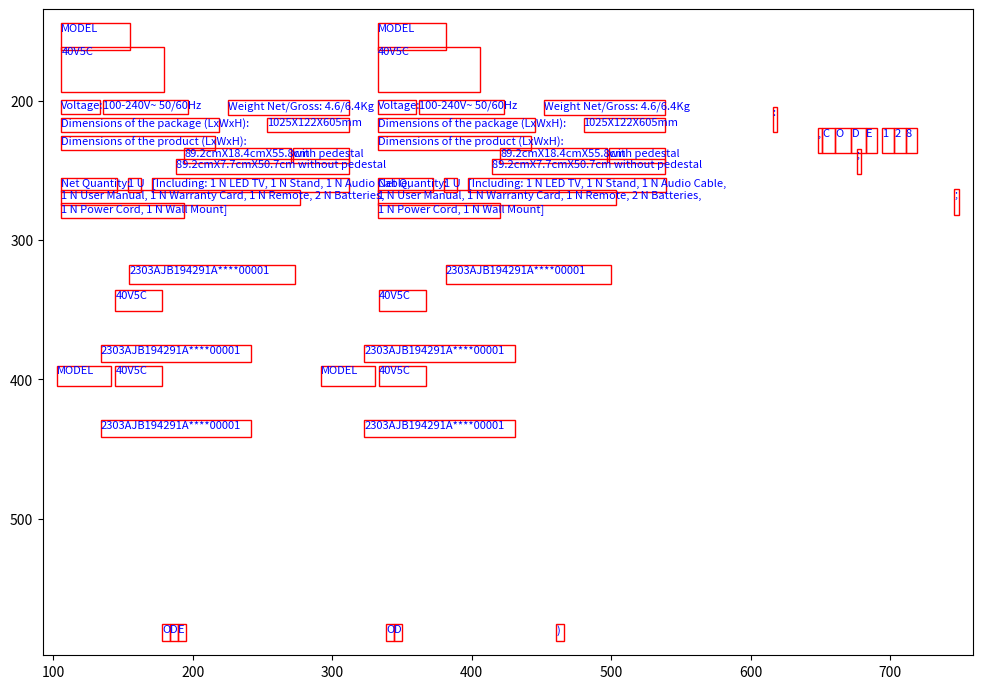

Reproduce this figure in Python.
import matplotlib.pyplot as plt
import matplotlib.patches as patches

# 你的新json数据

data = {
  "40V5C": [
    {
      "rect": {
        "x0": 332.4717102050781,
        "y0": 161.28424072265625,
        "x1": 406.17388916015625,
        "y1": 194.1934356689453
      },
      "font": "/TT2",
      "encoded_bytes": "3430563543",
      "instance_index": 1
    },
    {
      "rect": {
        "x0": 105.71880340576172,
        "y0": 161.28424072265625,
        "x1": 179.4209442138672,
        "y1": 194.1934356689453
      },
      "font": "/TT2",
      "encoded_bytes": "3430563543",
      "instance_index": 0
    },
    {
      "rect": {
        "x0": 333.7099914550781,
        "y0": 336.22698974609375,
        "x1": 366.92523193359375,
        "y1": 351.0581359863281
      },
      "font": "/TT2",
      "encoded_bytes": "3430563543",
      "instance_index": 5
    },
    {
      "rect": {
        "x0": 144.51170349121094,
        "y0": 336.22698974609375,
        "x1": 177.7269287109375,
        "y1": 351.0581359863281
      },
      "font": "/TT2",
      "encoded_bytes": "3430563543",
      "instance_index": 4
    },
    {
      "rect": {
        "x0": 333.7099914550781,
        "y0": 390.0863037109375,
        "x1": 366.92523193359375,
        "y1": 404.91741943359375
      },
      "font": "/TT2",
      "encoded_bytes": "3430563543",
      "instance_index": 3
    },
    {
      "rect": {
        "x0": 144.51170349121094,
        "y0": 390.0863037109375,
        "x1": 177.7269287109375,
        "y1": 404.91741943359375
      },
      "font": "/TT2",
      "encoded_bytes": "3430563543",
      "instance_index": 2
    }
  ],
  "1 N User Manual, 1 N Warranty Card, 1 N Remote, 2 N Batteries,": [
    {
      "rect": {
        "x0": 105.72270202636719,
        "y0": 264.50469970703125,
        "x1": 277.030029296875,
        "y1": 274.8786926269531
      },
      "font": "/TT2",
      "encoded_bytes": "31204e2055736572204d616e75616c2c2031204e2057617272616e747920436172642c2031204e2052656d6f74652c2032204e204261747465726965732c20",
      "instance_index": 0
    },
    {
      "rect": {
        "x0": 332.4755859375,
        "y0": 264.50469970703125,
        "x1": 503.7827453613281,
        "y1": 274.8786926269531
      },
      "font": "/TT2",
      "encoded_bytes": "31204e2055736572204d616e75616c2c2031204e2057617272616e747920436172642c2031204e2052656d6f74652c2032204e204261747465726965732c20",
      "instance_index": 1
    }
  ],
  "2303AJB194291A****00001": [
    {
      "rect": {
        "x0": 154.47360229492188,
        "y0": 318.1824951171875,
        "x1": 273.4848327636719,
        "y1": 331.2864990234375
      },
      "font": "/TT2",
      "encoded_bytes": "32333033414a42313934323931412a2a2a2a3030303031",
      "instance_index": 4
    },
    {
      "rect": {
        "x0": 381.2196960449219,
        "y0": 318.1824951171875,
        "x1": 500.2307434082031,
        "y1": 331.2864990234375
      },
      "font": "/TT2",
      "encoded_bytes": "32333033414a42313934323931412a2a2a2a3030303031",
      "instance_index": 5
    },
    {
      "rect": {
        "x0": 323.07708740234375,
        "y0": 429.34722900390625,
        "x1": 430.8355407714844,
        "y1": 441.21221923828125
      },
      "font": "/TT2",
      "encoded_bytes": "32333033414a42313934323931412a2a2a2a3030303031",
      "instance_index": 1
    },
    {
      "rect": {
        "x0": 323.07708740234375,
        "y0": 375.4878234863281,
        "x1": 430.8355407714844,
        "y1": 387.3528137207031
      },
      "font": "/TT2",
      "encoded_bytes": "32333033414a42313934323931412a2a2a2a3030303031",
      "instance_index": 3
    },
    {
      "rect": {
        "x0": 133.87789916992188,
        "y0": 429.34722900390625,
        "x1": 241.6362762451172,
        "y1": 441.21221923828125
      },
      "font": "/TT2",
      "encoded_bytes": "32333033414a42313934323931412a2a2a2a3030303031",
      "instance_index": 0
    },
    {
      "rect": {
        "x0": 133.87789916992188,
        "y0": 375.4878234863281,
        "x1": 241.6362762451172,
        "y1": 387.3528137207031
      },
      "font": "/TT2",
      "encoded_bytes": "32333033414a42313934323931412a2a2a2a3030303031",
      "instance_index": 2
    }
  ],
  "[Including: 1 N LED TV, 1 N Stand, 1 N Audio Cable,": [
    {
      "rect": {
        "x0": 397.5205993652344,
        "y0": 255.38548278808594,
        "x1": 539.1180419921875,
        "y1": 265.7594909667969
      },
      "font": "/TT2",
      "encoded_bytes": "5b496e636c7564696e673a2031204e204c45442054562c2031204e205374616e642c2031204e20417564696f204361626c652c",
      "instance_index": 1
    },
    {
      "rect": {
        "x0": 170.7677001953125,
        "y0": 255.38548278808594,
        "x1": 312.36505126953125,
        "y1": 265.7594909667969
      },
      "font": "/TT2",
      "encoded_bytes": "5b496e636c7564696e673a2031204e204c45442054562c2031204e205374616e642c2031204e20417564696f204361626c652c",
      "instance_index": 0
    }
  ],
  "89.2cmX7.7cmX50.7cm without pedestal": [
    {
      "rect": {
        "x0": 414.8159484863281,
        "y0": 242.21192932128906,
        "x1": 538.75,
        "y1": 252.5859375
      },
      "font": "/TT2",
      "encoded_bytes": "38392e32636d58372e37636d5835302e37636d20776974686f757420706564657374616c",
      "instance_index": 1
    },
    {
      "rect": {
        "x0": 188.06307983398438,
        "y0": 242.21192932128906,
        "x1": 311.9970703125,
        "y1": 252.5859375
      },
      "font": "/TT2",
      "encoded_bytes": "38392e32636d58372e37636d5835302e37636d20776974686f757420706564657374616c",
      "instance_index": 0
    }
  ],
  "Dimensions of the package (LxWxH):": [
    {
      "rect": {
        "x0": 332.4682922363281,
        "y0": 212.2976837158203,
        "x1": 445.3625793457031,
        "y1": 222.67169189453125
      },
      "font": "/TT2",
      "encoded_bytes": "44696d656e73696f6e73206f6620746865207061636b61676520284c78577848293a",
      "instance_index": 1
    },
    {
      "rect": {
        "x0": 105.71530151367188,
        "y0": 212.2976837158203,
        "x1": 218.60948181152344,
        "y1": 222.67169189453125
      },
      "font": "/TT2",
      "encoded_bytes": "44696d656e73696f6e73206f6620746865207061636b61676520284c78577848293a",
      "instance_index": 0
    }
  ],
  "Dimensions of the product (LxWxH):": [
    {
      "rect": {
        "x0": 332.4717102050781,
        "y0": 225.2010040283203,
        "x1": 442.3221740722656,
        "y1": 235.57501220703125
      },
      "font": "/TT2",
      "encoded_bytes": "44696d656e73696f6e73206f66207468652070726f6475637420284c78577848293a2020",
      "instance_index": 1
    },
    {
      "rect": {
        "x0": 105.71880340576172,
        "y0": 225.2010040283203,
        "x1": 215.56919860839844,
        "y1": 235.57501220703125
      },
      "font": "/TT2",
      "encoded_bytes": "44696d656e73696f6e73206f66207468652070726f6475637420284c78577848293a2020",
      "instance_index": 0
    }
  ],
  "MODEL": [
    {
      "rect": {
        "x0": 332.4717102050781,
        "y0": 144.4835662841797,
        "x1": 381.68096923828125,
        "y1": 163.6806640625
      },
      "font": "/TT2",
      "encoded_bytes": "4d4f44454c",
      "instance_index": 1
    },
    {
      "rect": {
        "x0": 105.71880340576172,
        "y0": 144.4835662841797,
        "x1": 154.92803955078125,
        "y1": 163.6806640625
      },
      "font": "/TT2",
      "encoded_bytes": "4d4f44454c",
      "instance_index": 0
    },
    {
      "rect": {
        "x0": 291.7275085449219,
        "y0": 390.0863037109375,
        "x1": 330.3645324707031,
        "y1": 404.91741943359375
      },
      "font": "/TT2",
      "encoded_bytes": "4d4f44454c",
      "instance_index": 3
    },
    {
      "rect": {
        "x0": 102.5282974243164,
        "y0": 390.0863037109375,
        "x1": 141.16531372070312,
        "y1": 404.91741943359375
      },
      "font": "/TT2",
      "encoded_bytes": "4d4f44454c",
      "instance_index": 2
    }
  ],
  "1 N Power Cord, 1 N Wall Mount]": [
    {
      "rect": {
        "x0": 105.72270202636719,
        "y0": 273.62469482421875,
        "x1": 193.3504180908203,
        "y1": 283.9986877441406
      },
      "font": "/TT2",
      "encoded_bytes": "31204e20506f77657220436f72642c2031204e2057616c6c204d6f756e745d",
      "instance_index": 0
    },
    {
      "rect": {
        "x0": 332.4755859375,
        "y0": 273.62469482421875,
        "x1": 420.10321044921875,
        "y1": 283.9986877441406
      },
      "font": "/TT2",
      "encoded_bytes": "31204e20506f77657220436f72642c2031204e2057616c6c204d6f756e745d",
      "instance_index": 1
    }
  ],
  "Weight Net/Gross: 4.6/6.4Kg": [
    {
      "rect": {
        "x0": 451.70404052734375,
        "y0": 199.78111267089844,
        "x1": 538.763671875,
        "y1": 210.15512084960938
      },
      "font": "/TT2",
      "encoded_bytes": "576569676874204e65742f47726f73733a20342e362f362e344b67",
      "instance_index": 1
    },
    {
      "rect": {
        "x0": 224.95120239257812,
        "y0": 199.78111267089844,
        "x1": 312.0107421875,
        "y1": 210.15512084960938
      },
      "font": "/TT2",
      "encoded_bytes": "576569676874204e65742f47726f73733a20342e362f362e344b67",
      "instance_index": 0
    }
  ],
  "89.2cmX18.4cmX55.8cm": [
    {
      "rect": {
        "x0": 420.5205078125,
        "y0": 234.20912170410156,
        "x1": 496.9302062988281,
        "y1": 244.5831298828125
      },
      "font": "/TT2",
      "encoded_bytes": "38392e32636d5831382e34636d5835352e38636d",
      "instance_index": 1
    },
    {
      "rect": {
        "x0": 193.76763916015625,
        "y0": 234.20912170410156,
        "x1": 270.17730712890625,
        "y1": 244.5831298828125
      },
      "font": "/TT2",
      "encoded_bytes": "38392e32636d5831382e34636d5835352e38636d",
      "instance_index": 0
    }
  ],
  "100-240V~ 50/60Hz": [
    {
      "rect": {
        "x0": 135.71090698242188,
        "y0": 199.43052673339844,
        "x1": 196.73739624023438,
        "y1": 209.80453491210938
      },
      "font": "/TT2",
      "encoded_bytes": "3130302d323430567e2035302f3630487a",
      "instance_index": 0
    },
    {
      "rect": {
        "x0": 362.4638977050781,
        "y0": 199.43052673339844,
        "x1": 423.4903869628906,
        "y1": 209.80453491210938
      },
      "font": "/TT2",
      "encoded_bytes": "3130302d323430567e2035302f3630487a",
      "instance_index": 1
    }
  ],
  "1025X122X605mm": [
    {
      "rect": {
        "x0": 253.45347595214844,
        "y0": 212.29832458496094,
        "x1": 312.00390625,
        "y1": 222.67233276367188
      },
      "font": "/TT2",
      "encoded_bytes": "3130323558313232583630356d6d",
      "instance_index": 0
    },
    {
      "rect": {
        "x0": 480.1994934082031,
        "y0": 212.29832458496094,
        "x1": 538.7498168945312,
        "y1": 222.67233276367188
      },
      "font": "/TT2",
      "encoded_bytes": "3130323558313232583630356d6d",
      "instance_index": 1
    }
  ],
  "with pedestal": [
    {
      "rect": {
        "x0": 272.0788269042969,
        "y0": 234.20912170410156,
        "x1": 311.9971008300781,
        "y1": 244.5831298828125
      },
      "font": "/TT2",
      "encoded_bytes": "207769746820706564657374616c",
      "instance_index": 0
    },
    {
      "rect": {
        "x0": 498.83172607421875,
        "y0": 234.20912170410156,
        "x1": 538.75,
        "y1": 244.5831298828125
      },
      "font": "/TT2",
      "encoded_bytes": "207769746820706564657374616c",
      "instance_index": 1
    }
  ],
  "Net Quantity:": [
    {
      "rect": {
        "x0": 332.4721984863281,
        "y0": 255.38548278808594,
        "x1": 372.3904724121094,
        "y1": 265.7594909667969
      },
      "font": "/TT2",
      "encoded_bytes": "4e6574205175616e746974793a",
      "instance_index": 1
    },
    {
      "rect": {
        "x0": 105.71920013427734,
        "y0": 255.38548278808594,
        "x1": 145.63743591308594,
        "y1": 265.7594909667969
      },
      "font": "/TT2",
      "encoded_bytes": "4e6574205175616e746974793a",
      "instance_index": 0
    }
  ],
  "Voltage:": [
    {
      "rect": {
        "x0": 105.7114028930664,
        "y0": 199.43052673339844,
        "x1": 133.59579467773438,
        "y1": 209.80453491210938
      },
      "font": "/TT2",
      "encoded_bytes": "566f6c746167653a20",
      "instance_index": 0
    },
    {
      "rect": {
        "x0": 332.4643859863281,
        "y0": 199.43052673339844,
        "x1": 360.3487243652344,
        "y1": 209.80453491210938
      },
      "font": "/TT2",
      "encoded_bytes": "566f6c746167653a20",
      "instance_index": 1
    }
  ],
  "O": [
    {
      "rect": {
        "x0": 660.7919311523438,
        "y0": 219.65951538085938,
        "x1": 672.2132568359375,
        "y1": 237.738037109375
      },
      "font": "/TT0",
      "encoded_bytes": "4f",
      "instance_index": 0
    },
    {
      "rect": {
        "x0": 178.0770263671875,
        "y0": 575.6759033203125,
        "x1": 183.8154296875,
        "y1": 587.8558959960938
      },
      "font": "/TT2",
      "encoded_bytes": "4f",
      "instance_index": 1
    },
    {
      "rect": {
        "x0": 338.752197265625,
        "y0": 575.6759033203125,
        "x1": 344.4906005859375,
        "y1": 587.8558959960938
      },
      "font": "/TT2",
      "encoded_bytes": "4f",
      "instance_index": 2
    }
  ],
  "D": [
    {
      "rect": {
        "x0": 672.3113403320312,
        "y0": 219.65951538085938,
        "x1": 682.9899291992188,
        "y1": 237.738037109375
      },
      "font": "/TT0",
      "encoded_bytes": "44",
      "instance_index": 0
    },
    {
      "rect": {
        "x0": 183.8154296875,
        "y0": 575.6759033203125,
        "x1": 189.5538330078125,
        "y1": 587.8558959960938
      },
      "font": "/TT2",
      "encoded_bytes": "44",
      "instance_index": 1
    },
    {
      "rect": {
        "x0": 344.4906005859375,
        "y0": 575.6759033203125,
        "x1": 350.22900390625,
        "y1": 587.8558959960938
      },
      "font": "/TT2",
      "encoded_bytes": "44",
      "instance_index": 2
    }
  ],
  "C": [
    {
      "rect": {
        "x0": 651.5147094726562,
        "y0": 219.65951538085938,
        "x1": 660.8900146484375,
        "y1": 237.738037109375
      },
      "font": "/TT0",
      "encoded_bytes": "43",
      "instance_index": 0
    }
  ],
  "1": [
    {
      "rect": {
        "x0": 694.5093994140625,
        "y0": 219.65951538085938,
        "x1": 702.7215576171875,
        "y1": 237.738037109375
      },
      "font": "/TT0",
      "encoded_bytes": "31",
      "instance_index": 0
    }
  ],
  "2": [
    {
      "rect": {
        "x0": 702.9317626953125,
        "y0": 219.65951538085938,
        "x1": 711.1439208984375,
        "y1": 237.738037109375
      },
      "font": "/TT0",
      "encoded_bytes": "32",
      "instance_index": 0
    }
  ],
  "8": [
    {
      "rect": {
        "x0": 711.3541259765625,
        "y0": 219.65951538085938,
        "x1": 719.5662841796875,
        "y1": 237.738037109375
      },
      "font": "/TT0",
      "encoded_bytes": "38",
      "instance_index": 0
    }
  ],
  "E": [
    {
      "rect": {
        "x0": 682.891845703125,
        "y0": 219.65951538085938,
        "x1": 690.5994873046875,
        "y1": 237.738037109375
      },
      "font": "/TT2",
      "encoded_bytes": "45",
      "instance_index": 0
    },
    {
      "rect": {
        "x0": 189.5538330078125,
        "y0": 575.6759033203125,
        "x1": 195.292236328125,
        "y1": 587.8558959960938
      },
      "font": "/TT2",
      "encoded_bytes": "45",
      "instance_index": 1
    }
  ],
  "1 U": [
    {
      "rect": {
        "x0": 380.1318054199219,
        "y0": 255.38548278808594,
        "x1": 389.5923156738281,
        "y1": 265.7594909667969
      },
      "font": "/TT2",
      "encoded_bytes": "312055",
      "instance_index": 1
    },
    {
      "rect": {
        "x0": 153.37890625,
        "y0": 255.38548278808594,
        "x1": 162.83938598632812,
        "y1": 265.7594909667969
      },
      "font": "/TT2",
      "encoded_bytes": "312055",
      "instance_index": 0
    }
  ],
  ")": [
    {
      "rect": {
        "x0": 460.52105712890625,
        "y0": 575.6759033203125,
        "x1": 466.25946044921875,
        "y1": 587.8558959960938
      },
      "font": "/TT1",
      "encoded_bytes": "29",
      "instance_index": 0
    }
  ],
  ":": [
    {
      "rect": {
        "x0": 615.7652587890625,
        "y0": 204.66177368164062,
        "x1": 619.1426391601562,
        "y1": 222.74029541015625
      },
      "font": "/TT0",
      "encoded_bytes": "3a",
      "instance_index": 0
    }
  ],
  ",": [
    {
      "rect": {
        "x0": 648.0392456054688,
        "y0": 219.65951538085938,
        "x1": 651.4166259765625,
        "y1": 237.738037109375
      },
      "font": "/TT0",
      "encoded_bytes": "2c",
      "instance_index": 0
    }
  ],
  ";": [
    {
      "rect": {
        "x0": 676.067138671875,
        "y0": 234.65725708007812,
        "x1": 679.4445190429688,
        "y1": 252.73577880859375
      },
      "font": "/TT0",
      "encoded_bytes": "3b",
      "instance_index": 0
    },
    {
      "rect": {
        "x0": 746.1366577148438,
        "y0": 263.65850830078125,
        "x1": 749.5140380859375,
        "y1": 281.7370300292969
      },
      "font": "/TT0",
      "encoded_bytes": "3b",
      "instance_index": 1
    }
  ]
}










fig, ax = plt.subplots(figsize=(12, 10))

# 遍历所有key
for text, rect_list in data.items():
    for entry in rect_list:
        rect = entry['rect']
        x0, y0 = rect['x0'], rect['y0']
        x1, y1 = rect['x1'], rect['y1']
        width, height = x1 - x0, y1 - y0
        # 画红框
        ax.add_patch(
            patches.Rectangle(
                (x0, y0), width, height,
                fill=False, edgecolor='red', linewidth=1
            )
        )
        # 框内写文字，建议只写一次防止密集，可按需注释掉
        ax.text(x0, y0, text, fontsize=8, color='blue', verticalalignment='top')

# 设置坐标轴范围
all_x = [r['rect']['x0'] for v in data.values() for r in v] + [r['rect']['x1'] for v in data.values() for r in v]
all_y = [r['rect']['y0'] for v in data.values() for r in v] + [r['rect']['y1'] for v in data.values() for r in v]
ax.set_xlim(min(all_x) - 10, max(all_x) + 10)
ax.set_ylim(min(all_y) - 10, max(all_y) + 10)
ax.invert_yaxis()  # PDF/图片坐标原点在左上

plt.gca().set_aspect('equal', adjustable='box')
plt.show()